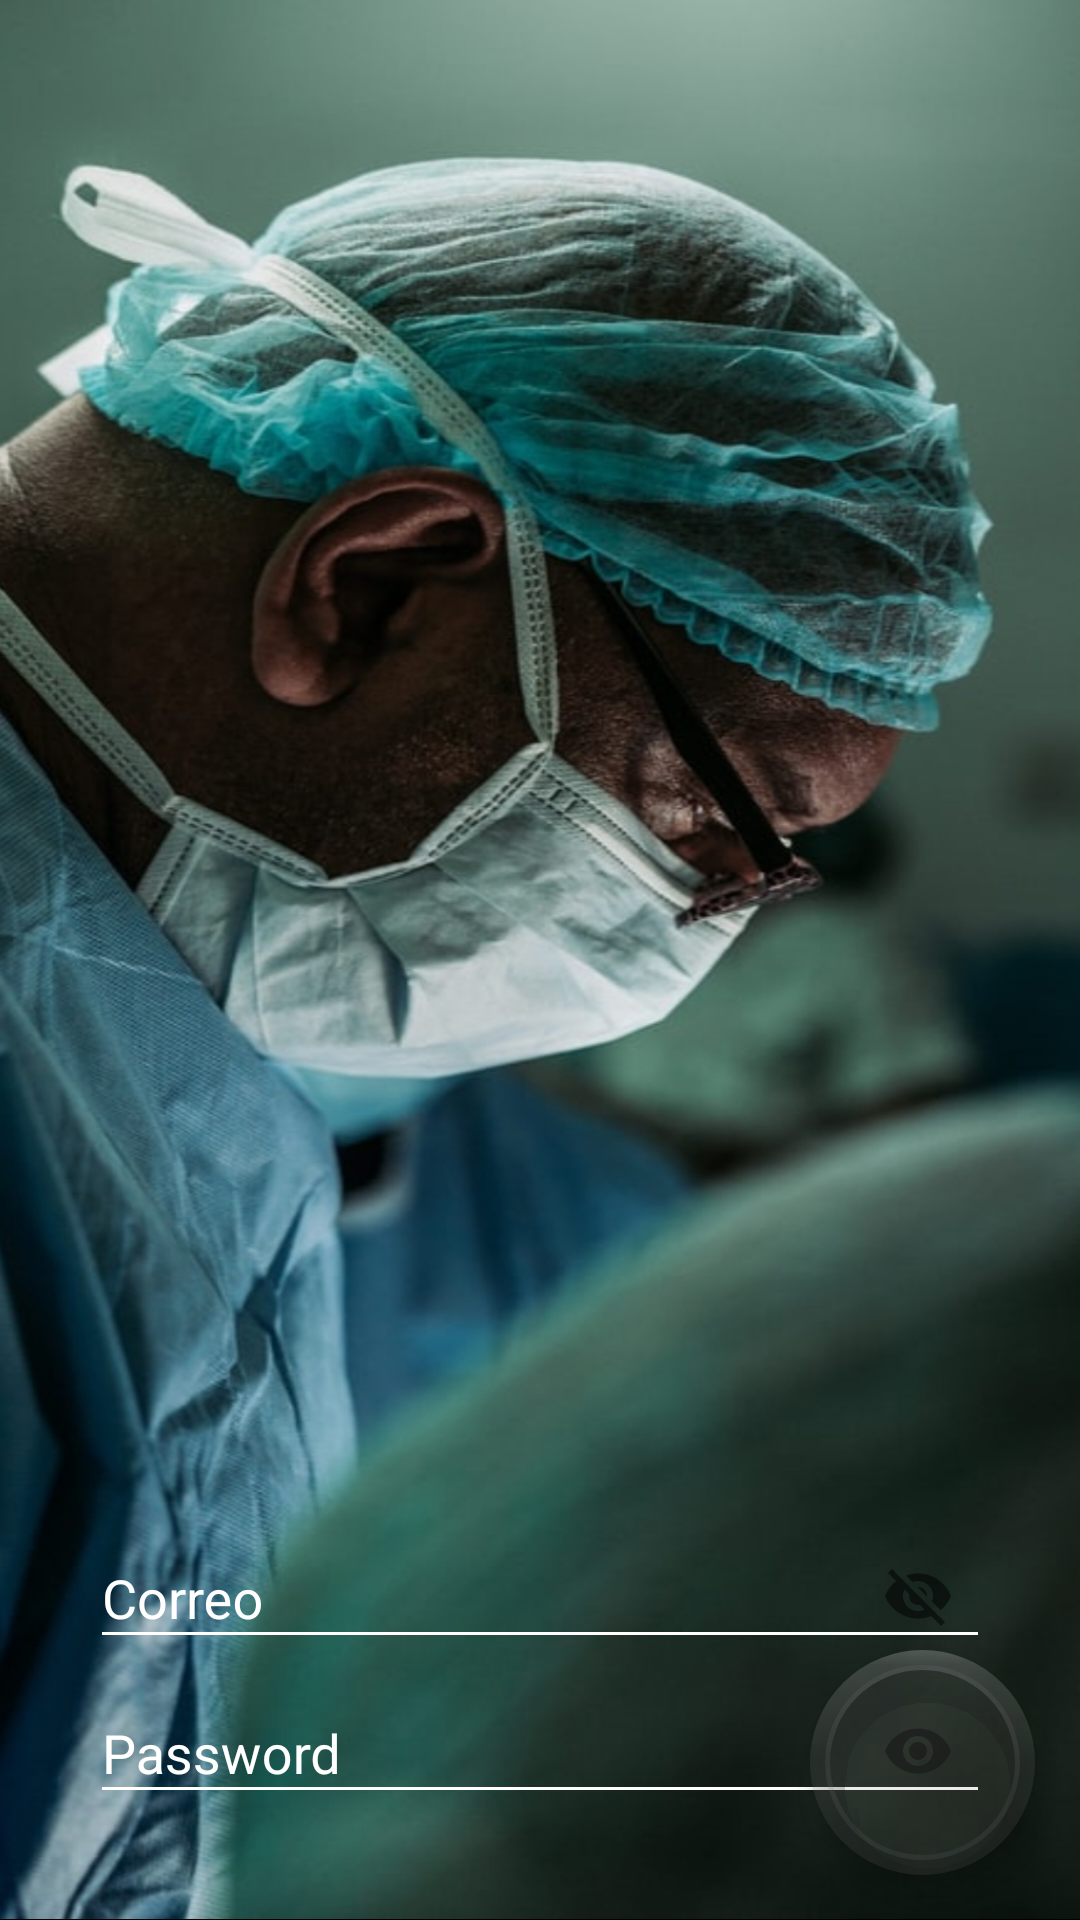

Here is an Android app screen rendered from its layout file. Give the layout XML and the strings, colors and styles it references.
<!-- AndroidManifest.xml: application theme AppTheme -->
<!-- res/layout/activity_login.xml -->
<?xml version="1.0" encoding="utf-8"?>
<androidx.constraintlayout.widget.ConstraintLayout
    xmlns:android="http://schemas.android.com/apk/res/android"
    xmlns:app="http://schemas.android.com/apk/res-auto"
    xmlns:tools="http://schemas.android.com/tools"
    android:layout_width="match_parent"
    android:layout_height="match_parent"
    tools:context=".Login.Login"
    android:background="@drawable/loginpho"
    android:fitsSystemWindows="true">


    <com.google.android.material.textfield.TextInputLayout
        android:id="@+id/madre1"
        android:layout_width="match_parent"
        android:layout_height="wrap_content"
        android:layout_marginTop="500dp"
        android:textColorHint="@color/white"
        app:boxStrokeColor="@color/white"
        app:layout_constraintEnd_toEndOf="parent"
        app:layout_constraintHorizontal_bias="0.0"
        app:layout_constraintStart_toStartOf="parent"
        app:layout_constraintTop_toTopOf="parent"
        app:passwordToggleEnabled="true">


        <EditText
            android:id="@+id/editText3"
            android:layout_width="300dp"
            android:layout_height="42dp"
            android:layout_gravity="center"
            android:backgroundTint="@color/white"
            android:drawableTint="@color/white"
            android:ems="10"
            android:hint="@string/correo"
            android:inputType="textEmailAddress"
            android:singleLine="true"
            android:textColor="@color/white"
            android:textColorHint="@color/white"
            tools:targetApi="o" />
    </com.google.android.material.textfield.TextInputLayout>


    <com.google.android.material.textfield.TextInputLayout
        android:layout_width="match_parent"
        android:layout_height="wrap_content"
        android:layout_marginBottom="50dp"
        android:textColorHint="@color/white"
        app:boxStrokeColor="@color/white"
        app:layout_constraintBottom_toTopOf="@+id/btn_SingIn"
        app:layout_constraintEnd_toEndOf="parent"
        app:layout_constraintHorizontal_bias="0.0"
        app:layout_constraintStart_toStartOf="parent"
        app:layout_constraintTop_toBottomOf="@id/madre1"
        app:passwordToggleEnabled="true">

        <EditText

            android:layout_width="300dp"
            android:layout_height="42dp"
            android:layout_gravity="center"
            android:backgroundTint="@color/white"
            android:drawableTint="#00F00404"
            android:ems="10"
            android:filterTouchesWhenObscured="false"
            android:foregroundTint="#00EE0909"
            android:hint="@string/password"
            android:inputType="textPassword"
            android:outlineSpotShadowColor="@color/white"
            android:shadowColor="#00F80F0F"
            android:singleLine="true"
            android:textColor="@color/white"
            android:textColorHint="@color/white"
            tools:targetApi="o" />
    </com.google.android.material.textfield.TextInputLayout>

    <Button
        android:id="@+id/btn_SingIn"
        android:layout_width="300dp"
        android:layout_height="42dp"
        android:layout_marginStart="72dp"
        android:layout_marginTop="100dp"
        android:layout_marginEnd="72dp"
        android:layout_marginBottom="25dp"
        android:background="@drawable/button_rounded_border"
        android:text="@string/SingIn"
        android:textColor="@color/white"
        android:textColorLink="@color/white"
        app:layout_constraintBottom_toTopOf="@+id/tv_register"
        app:layout_constraintEnd_toEndOf="parent"
        app:layout_constraintStart_toStartOf="parent"
        app:layout_constraintTop_toBottomOf="@+id/madre1" />


    <TextView
        android:id="@+id/tv_register"
        android:layout_width="wrap_content"
        android:layout_height="wrap_content"
        android:layout_marginStart="166dp"
        android:layout_marginTop="20dp"
        android:layout_marginEnd="166dp"
        android:autoLink="none"
        android:autofillHints=""
        android:clickable="true"
        android:focusable="true"
        android:text="@string/SingUp"
        android:textColor="@color/white"
        app:layout_constraintBottom_toBottomOf="@id/btn_SingIn"
        app:layout_constraintEnd_toEndOf="parent"
        app:layout_constraintStart_toStartOf="parent"
        app:layout_constraintTop_toBottomOf="@+id/btn_SingIn"
        tools:targetApi="o" />

    <com.google.android.material.floatingactionbutton.FloatingActionButton
        android:id="@+id/btnQr"
        android:layout_width="wrap_content"
        android:layout_height="wrap_content"
        android:layout_margin="15dp"
        android:background="@drawable/button_rounded_border"
        android:src="@drawable/ic_scanner_camera_black"
        app:backgroundTint="@color/fulltransparent"
        app:borderWidth="5dp"
        app:fabCustomSize="75dp"
        app:layout_constraintBottom_toBottomOf="parent"
        app:layout_constraintEnd_toEndOf="parent"
        tools:ignore="MissingConstraints" />


</androidx.constraintlayout.widget.ConstraintLayout>
<!-- resources referenced by this layout -->
<resources>
  <color name="fulltransparent">#277C7C7C</color>
  <color name="white">#FFFF</color>
  <!-- drawable button_rounded_border (drawable-v24) -->
  <?xml version="1.0" encoding="utf-8"?>
  <shape xmlns:android="http://schemas.android.com/apk/res/android">
      <corners android:radius="16dp"></corners>
  
  
      <stroke
          android:width="2dp"
          android:color="@color/black">
  
      </stroke>
  
  </shape>
  <!-- drawable loginpho: jpg bitmap (drawable, 562121 bytes) -->
  <string name="SingIn">Signin</string>
  <string name="SingUp">SingUp</string>
  <string name="correo">Correo</string>
  <string name="password">Password</string>
  <style name="AppTheme" parent="Theme.AppCompat.Light.NoActionBar">
          
          <item name="colorPrimary">@color/colorPrimary</item>
          <item name="colorPrimaryDark">@color/colorPrimaryDark</item>
          <item name="colorAccent">@color/colorAccent</item>
      </style>
  <color name="black">#000000</color>
  <color name="colorPrimary">#FFFFFF</color>
  <color name="colorPrimaryDark">#000000</color>
  <color name="colorAccent">#775DE8</color>
</resources>
